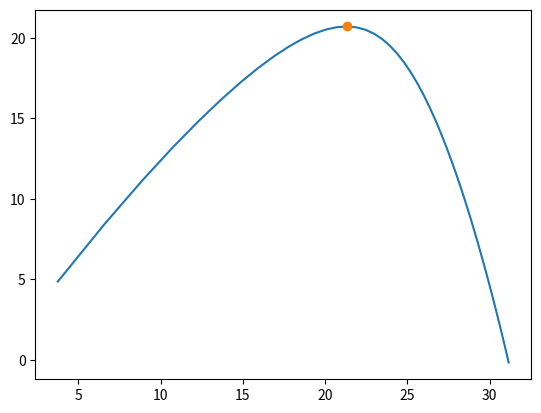

Write the Python code that produced this figure.
import math
import matplotlib.pyplot as plt

# acceleration due to gravity
g = 9.8
alpha = 0
beta = .1

x_pos = []
y_pos = []

x_pos_analytic = []
y_pos_analytic = []

height = []
pos_height = []
time = []

def interp(x0, y0, x1, y1, x=None, y=None):
    if y == None:
        return y0 + (y1 - y0) * (x - x0) / (x1 - x0)
    elif x == None:
        return (y-y0) * (x1 - x0) / (y1 - y0) + x0

def acc(x, y, vx, vy, t):
    global alpha, beta
    return -alpha*vx - beta*abs(vx)*vx, -g - alpha*vy - beta*abs(vy)*vy

def take_a_step(x, y, vx, vy, t, dt):

    ax,ay = acc(x, y, vx, vy, t)
    
    # Predict: 
    x  += vx*dt + 0.5*ax*dt*dt
    y  += vy*dt + 0.5*ay*dt*dt
    vx += ax*dt
    vy += ay*dt

    # Correct: 
    ax1,ay1 = acc(x, y, vx, vy, t)

    vx += 0.5*(ax1-ax)*dt
    vy += 0.5*(ay1-ay)*dt

    t += dt

    return x,y,vx,vy,t

def analytic(t):
    x = x0 + vx0*t
    y = y0 + vy0*t - .5*g*t**2
    return x, y
    
def check_amplitude(yp, y, yf, x):
        if (yp < y) and (yf <= y):
            height.append(y)
            pos_height.append(x)


# Set initial position and velocity.

x0 = 0.0
y0 = 0.0

v0    = 100				# unit: m/s 
theta = 60.0				# (degrees) , angle with horizontal 

# Determine components of the initial velocity vector.
vx0 = v0 * math.cos( math.radians(theta) )
vy0 = v0 * math.sin( math.radians(theta) )

# Set parameters governing the numerical details.
dt    = 0.1
t_max = 15.0

# Initialize the trajectory.
t = 0.0

x = x0
xp = x

y = y0
yp = y

vx = vx0
vy = vy0

# Calculate the trajectory to time t_max, using the 2D
# predictor-corrector scheme.

while y>=0:
    xp, yp = x, y
    x,y,vx,vy,t = take_a_step(x, y, vx, vy, t, dt)
    xf, yf = take_a_step(x, y, vx, vy, t, dt)[0:2]
    x_ana, y_ana = analytic(t)
    
    check_amplitude(yp, y, yf, x)
    
    x_pos.append(x)
    y_pos.append(y)
    x_pos_analytic.append(x_ana)
    y_pos_analytic.append(y_ana)
    
    time.append(t)
    
plt.plot(x_pos, y_pos)
plt.plot(pos_height, height, 'o')

range_of_flight = interp(x_pos[-2], y_pos[-2], x_pos[-1], y_pos[-1], y = 0)
range_of_flight_analytic = interp(x_pos_analytic[-2], y_pos_analytic[-2], x_pos_analytic[-1], y_pos_analytic[-1], y = 0)
time_of_flight  = interp(time[-2], y_pos[-2], time[-1], y_pos[-1], y=0)
time_of_flight_analytic = interp(time[-2], y_pos_analytic[-2], time[-1], y_pos_analytic[-1], y=0)

# print('The height of flight: {:.5f}m at position: {:.5f}m'.format(height[-1], pos_height[-1]))

# print('\nThe range of flight numerically: {:.5f}m'.format(range_of_flight))
# print('The range of flight anayltically: {:.5f}m'.format(range_of_flight_analytic))

# print('\nThe time of flight numerically: {:.5f}s'.format(time_of_flight))
# print('The time of flight analytically: {:.5f}s'.format(time_of_flight_analytic))



